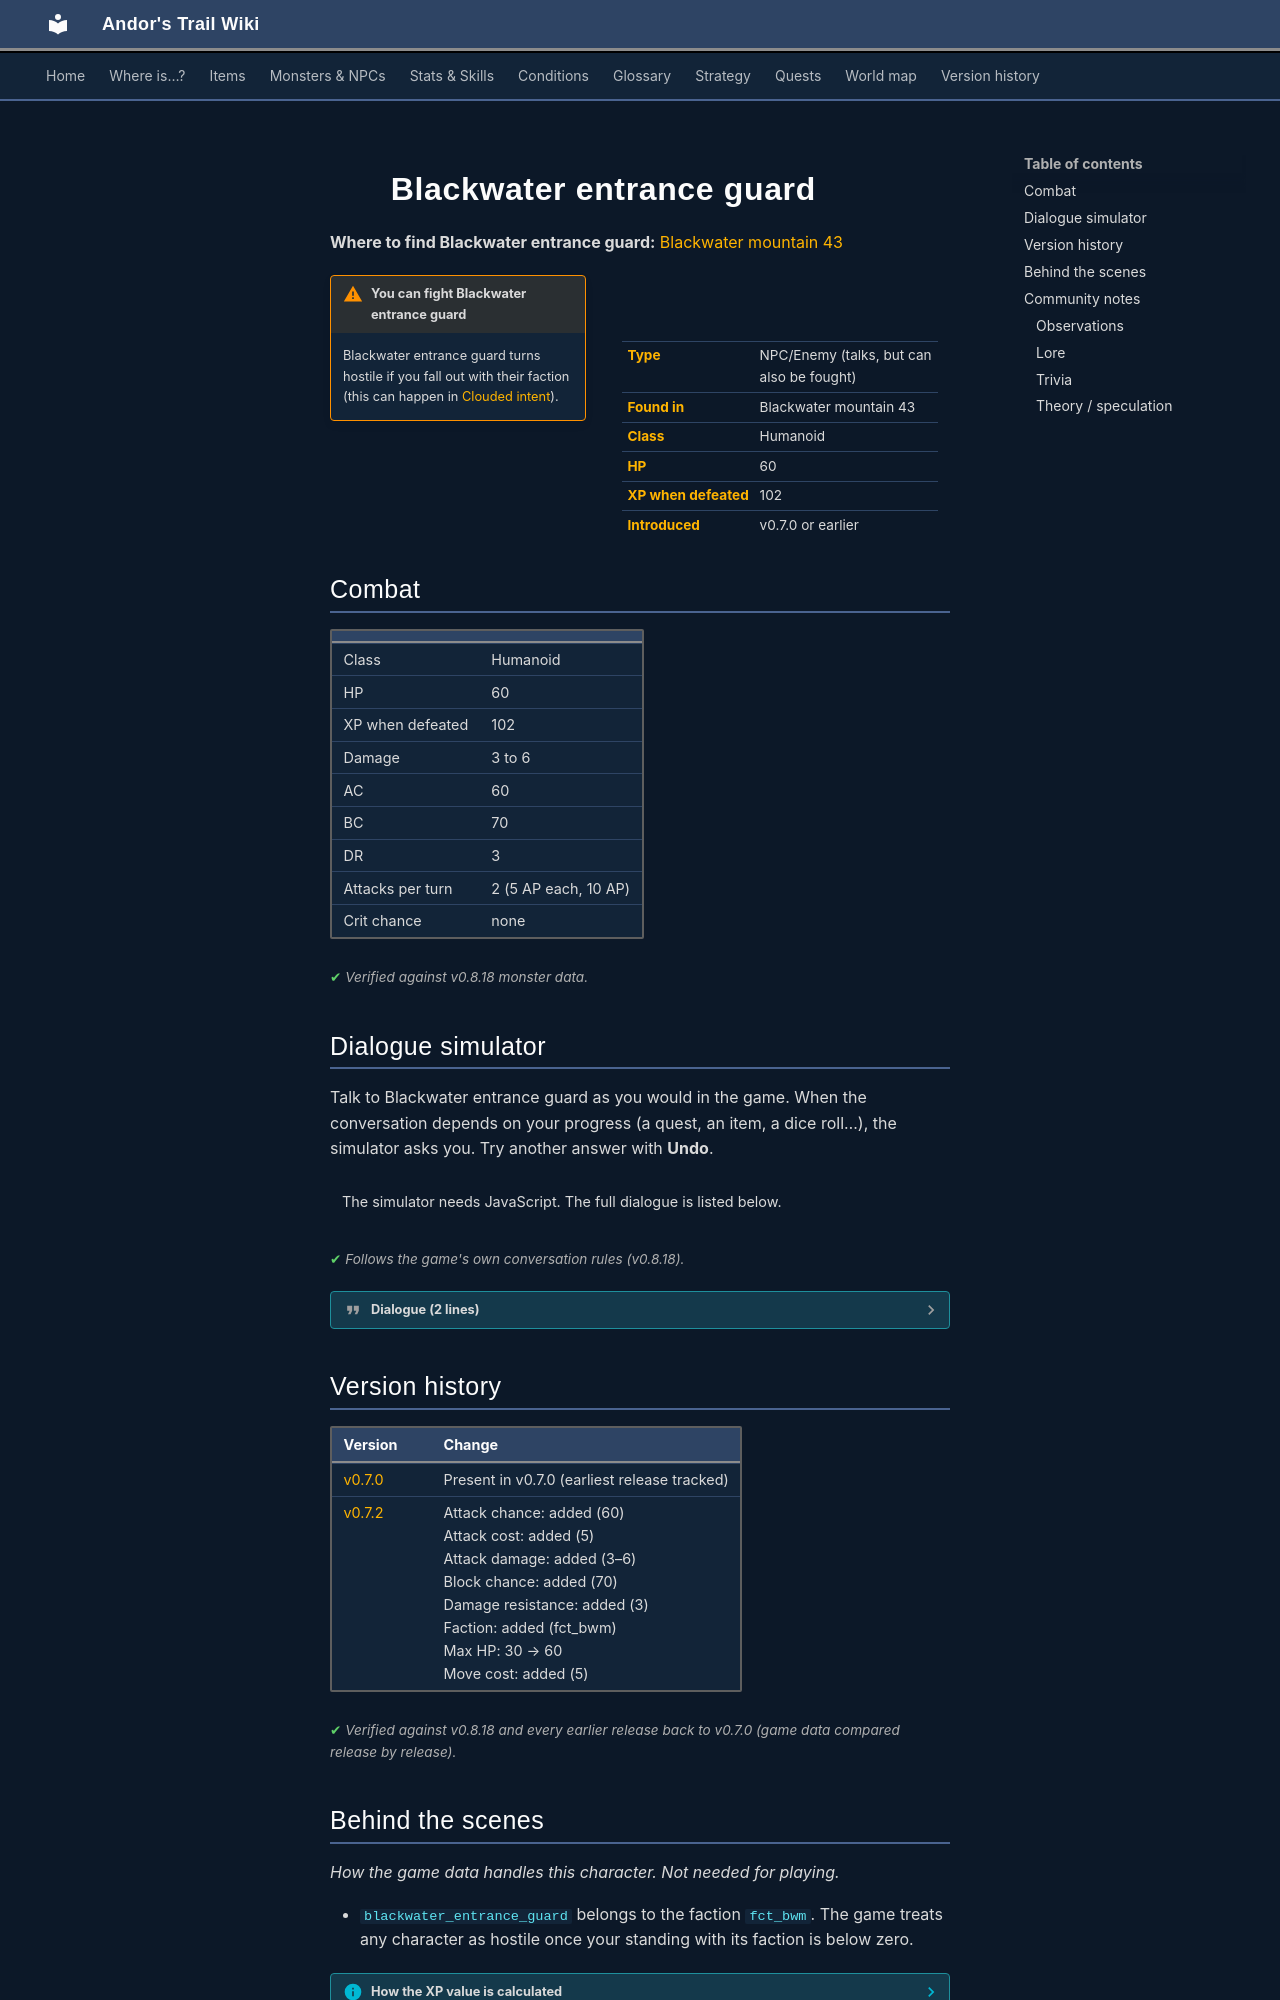

repository: asdfghjkl628/Andor-s-Trail-Wikiiii · page: monsters/blackwater_entrance_guard/index.html · generator: mkdocs

---
description: "Blackwater entrance guard is an NPC you can also fight in Andor's Trail, found in Blackwater mountain 43."
---

# ![](../assets/icons/monsters/monsters_rltiles3_14.png){ .sprite } Blackwater entrance guard

**Where to find Blackwater entrance guard:** [Blackwater mountain 43](../maps/blackwater_mountain43.md#pin-npc-blackwater_entrance_guard)

<div class="infobox" markdown>

<p class="ib-img"><img class="sprite" src="../../assets/icons/monsters/monsters_rltiles3_14.png" alt=""></p>

| | |
|---|---|
| **Type** | NPC/Enemy (talks, but can also be fought) |
| **Found in** | Blackwater mountain 43 |
| **Class** | Humanoid |
| **HP** | 60 |
| **XP when defeated** | 102 |
| **Introduced** | v0.7.0 or earlier |

</div>

!!! warning "You can fight Blackwater entrance guard"
    Blackwater entrance guard turns hostile if you fall out with their faction (this can happen in [Clouded intent](../quests/prim_hunt.md)).

## Combat

| | |
|---|---|
| Class | Humanoid |
| HP | 60 |
| XP when defeated | 102 |
| Damage | 3 to 6 |
| AC | 60 |
| BC | 70 |
| DR | 3 |
| Attacks per turn | 2 (5 AP each, 10 AP) |
| Crit chance | none |


<p class="verified">Verified against v0.8.18 monster data.</p>

## Dialogue simulator

Talk to Blackwater entrance guard as you would in the game. When the conversation depends on your progress (a quest, an item, a dice roll…), the simulator asks you. Try another answer with **Undo**.

<div class="dlg-sim" data-src="../../assets/dialogue/blackwater_entranceguard.json" data-npc="Blackwater entrance guard" markdown="0"><noscript>The simulator needs JavaScript. The full dialogue is listed below.</noscript></div>

<p class="verified">Follows the game's own conversation rules (v0.8.18).</p>

??? quote "Dialogue (2 lines)"

    *Exactly as in the game files. Each line appears once; links jump to where a choice leads.*

    <span id="d-blackwater_entranceguard"></span>**`blackwater_entranceguard`** Blackwater entrance guard: “Oh, a newcomer. Great. I hope you are here to help us with our problems.”

    - Next → [blackwater_guard1](#d-blackwater_guard1)

    <span id="d-blackwater_guard1"></span>**`blackwater_guard1`** Blackwater entrance guard: “Stay out of trouble and trouble will stay away from you.”




## Version history

| Version | Change |
|---|---|
| [v0.7.0](../versions/0.7.0.md) | Present in v0.7.0 (earliest release tracked) |
| [v0.7.2](../versions/0.7.2.md) | Attack chance: added (60)<br>Attack cost: added (5)<br>Attack damage: added (3–6)<br>Block chance: added (70)<br>Damage resistance: added (3)<br>Faction: added (fct_bwm)<br>Max HP: 30 → 60<br>Move cost: added (5) |

<p class="verified">Verified against v0.8.18 and every earlier release back to v0.7.0 (game data compared release by release).</p>


## Behind the scenes

*How the game data handles this character. Not needed for playing.*

- `blackwater_entrance_guard` belongs to the faction `fct_bwm`. The game treats any character as hostile once your standing with its faction is below zero.

??? info "How the XP value is calculated"

    The game computes each enemy's experience value when it loads the data (`MonsterTypeParser.java`):

    XP = ⌈(attacks per turn × attack chance × average damage × (1 + critical skill × critical multiplier) × 3 + HP × (1 + block chance) + 9 × damage resistance) × 0.7⌉

    Percentages are used as fractions (e.g. 60% = 0.6). Enemies whose attacks inflict a condition are worth 50 XP more. The More Exp skill adds a percentage on top.

??? info "Technical information"

    | | |
    |---|---|
    | Entry ID | `blackwater_entrance_guard` |
    | Type (wiki) | NPC/Enemy |
    | Spawn group | `blackwater_entranceguard` |
    | Loot table | – |
    | Conversation | `blackwater_entranceguard` |
    | Faction | `fct_bwm` |
    | Movement | – |
    | Icon | `monsters_rltiles3:14` |
    | Defined in | `res/raw/monsterlist_v069_npcs.json` |

    Raw data:

    ```json
    {
     "id": "blackwater_entrance_guard",
     "name": "Blackwater entrance guard",
     "iconID": "monsters_rltiles3:14",
     "maxHP": 60,
     "maxAP": 10,
     "moveCost": 5,
     "monsterClass": "humanoid",
     "attackDamage": {
      "min": 3,
      "max": 6
     },
     "spawnGroup": "blackwater_entranceguard",
     "faction": "fct_bwm",
     "phraseID": "blackwater_entranceguard",
     "attackCost": 5,
     "attackChance": 60,
     "blockChance": 70,
     "damageResistance": 3
    }
    ```


## Community notes

<small>Written by players, not generated from game data. **Observations**: what players notice in-game · **Lore**: the in-world story · **Trivia**: real-world facts, references, development history · **Theory / speculation**: unconfirmed ideas; may just be unfinished content</small>
